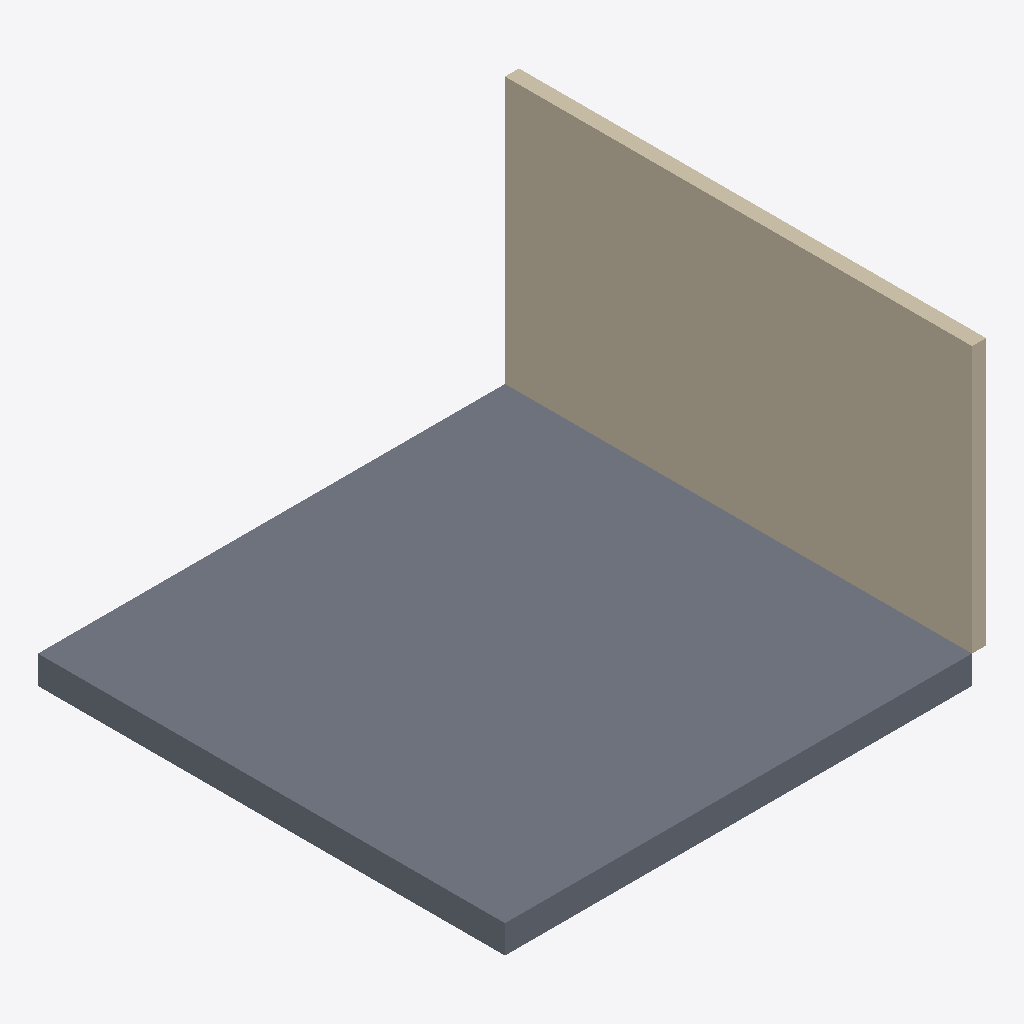
Isometric view of an IFC building model (IFC-SPF (STEP), schema IFC2X3, length unit metre), seen from the south-west, elements coloured by IFC class: 1 slab (grey), 1 wall (beige).
Extent 5.2 m × 5.0 m × 3.1 m (x, y, z). Storeys (1): EG at 0.00 m. Elements (2): 1 IfcSlab, 1 IfcWallStandardCase.

HEADER;
FILE_DESCRIPTION(('ViewDefinition [CoordinationView_V2.0, QuantityTakeOffAddOnView]','Option [Elements to export: Visible elements (on all stories)]','Option [Partial Structure Display: Entire Model]','Option [IFC Domain: All]','Option [Structural Function: All Elements]','Option [Convert Grid elements: On]','Option [Convert 2D symbols of Doors and Windows: Off]','[22 more]'),'2;1');
FILE_NAME('C:\\Users\\pasca\\OneDrive - Hochschule Luzern\\Programmieren\\DT_Projekt_HS24\\','2024-11-18T19:43:36',('Architect'),('Building Designer Office'),'DDS_IFC v3.0','IFC file generated by Graphisoft Archicad 27.0.0','The authorising person');
FILE_SCHEMA(('IFC2X3'));
ENDSEC;
DATA;
#1=IFCPROJECT('344O7vICcwH8qAEnwJDjSU',#2,'Projekt',$,$,$,$,(#3),#4);
#26=IFCSITE('20FpTZCqJy2vhVJYtjuIce',#2,'Gelände',$,$,#52,$,$,.ELEMENT.,(46,54,0,0),(8,15,0,0),473.0,$,$);
#79=IFCBUILDING('00tMo7QcxqWdIGvc4sMN2A',#2,'Gebäude',$,$,#78,$,$,.ELEMENT.,$,$,$);
#129=IFCBUILDINGSTOREY('3eYt9TfVT42ezAX4OpSOsQ',#2,'EG',$,$,#99,$,$,.ELEMENT.,0.0);
#84=IFCSLAB('3O0wXBPZz90eocKX38EAcz',#2,'Decke-001',$,$,#108,#57,'D803A84B-663F-4902-8CA6-5210C838A9BD',.NOTDEFINED.);
#90=IFCWALLSTANDARDCASE('3QdKeVbtj4Lu4JcPV_BrEJ',#2,'Wand-001',$,$,#119,#62,'DA9D4A1F-977B-4457-8113-9997FE2F5393');
ENDSEC;
